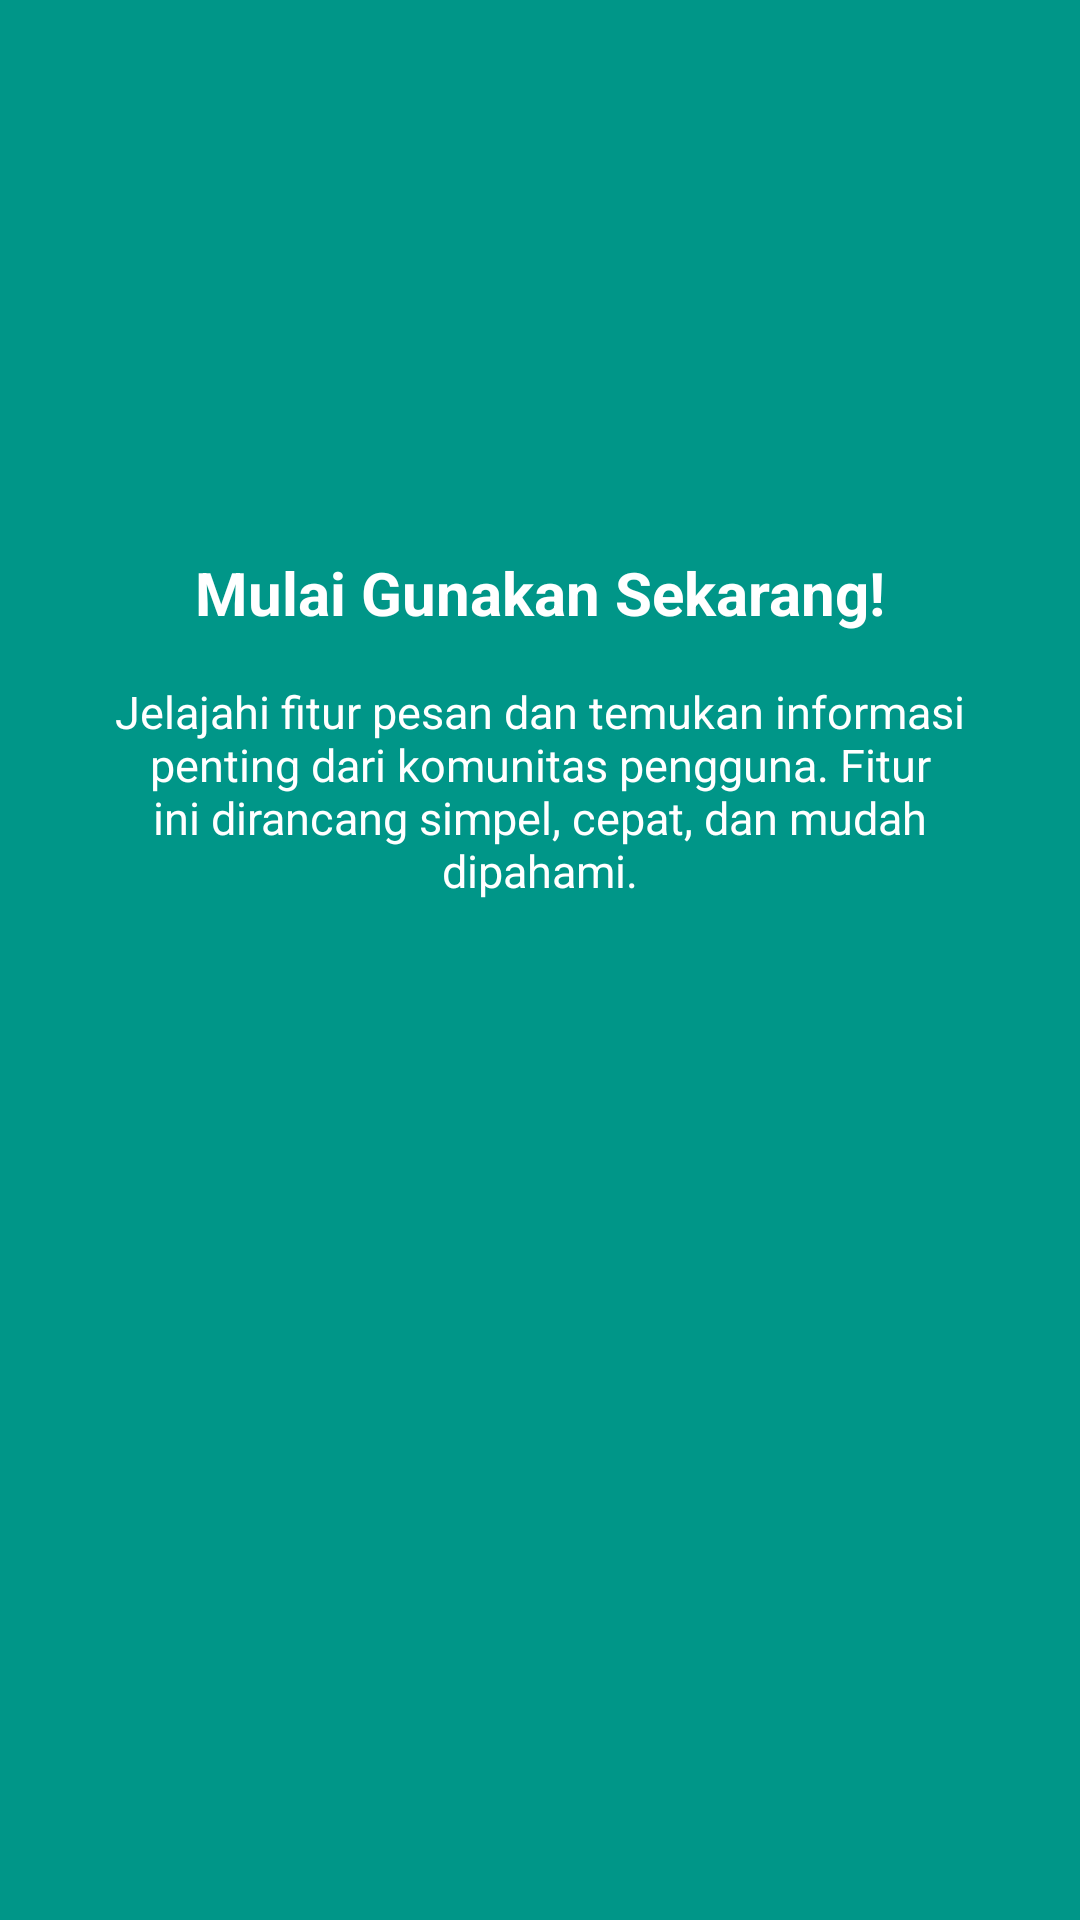

This screen was rendered from an Android layout file. Write that file and the resources it references.
<!-- AndroidManifest.xml: application theme Theme.DonApps -->
<!-- res/layout/fragment_tutorial3.xml -->
<?xml version="1.0" encoding="utf-8"?>
<androidx.constraintlayout.widget.ConstraintLayout
    xmlns:android="http://schemas.android.com/apk/res/android"
    xmlns:app="http://schemas.android.com/apk/res-auto"
    android:layout_width="match_parent"
    android:layout_height="match_parent"
    android:background="#009688">

    <ImageView
        android:id="@+id/imgLogo3"
        android:layout_width="80dp"
        android:layout_height="80dp"
        android:layout_marginTop="80dp"
        android:src="@mipmap/ic_launcher"
        app:layout_constraintEnd_toEndOf="parent"
        app:layout_constraintStart_toStartOf="parent"
        app:layout_constraintTop_toTopOf="parent" />

    <TextView
        android:id="@+id/tvTitle3"
        android:layout_width="wrap_content"
        android:layout_height="wrap_content"
        android:layout_marginTop="24dp"
        android:text="Mulai Gunakan Sekarang!"
        android:textColor="@android:color/white"
        android:textSize="20sp"
        android:textStyle="bold"
        android:gravity="center"
        app:layout_constraintEnd_toEndOf="parent"
        app:layout_constraintStart_toStartOf="parent"
        app:layout_constraintTop_toBottomOf="@+id/imgLogo3" />

    <TextView
        android:id="@+id/tvDesc3"
        android:layout_width="0dp"
        android:layout_height="wrap_content"
        android:layout_marginStart="32dp"
        android:layout_marginTop="16dp"
        android:layout_marginEnd="32dp"
        android:text="Jelajahi fitur pesan dan temukan informasi penting dari komunitas pengguna. Fitur ini dirancang simpel, cepat, dan mudah dipahami."
        android:textColor="@android:color/white"
        android:textSize="15sp"
        android:gravity="center"
        app:layout_constraintEnd_toEndOf="parent"
        app:layout_constraintStart_toStartOf="parent"
        app:layout_constraintTop_toBottomOf="@+id/tvTitle3" />

</androidx.constraintlayout.widget.ConstraintLayout>
<!-- resources referenced by this layout -->
<resources>
  <style name="Theme.DonApps" parent="Base.Theme.DonApps" />
  <style name="Base.Theme.DonApps" parent="Theme.Material3.DayNight.NoActionBar" />
</resources>
